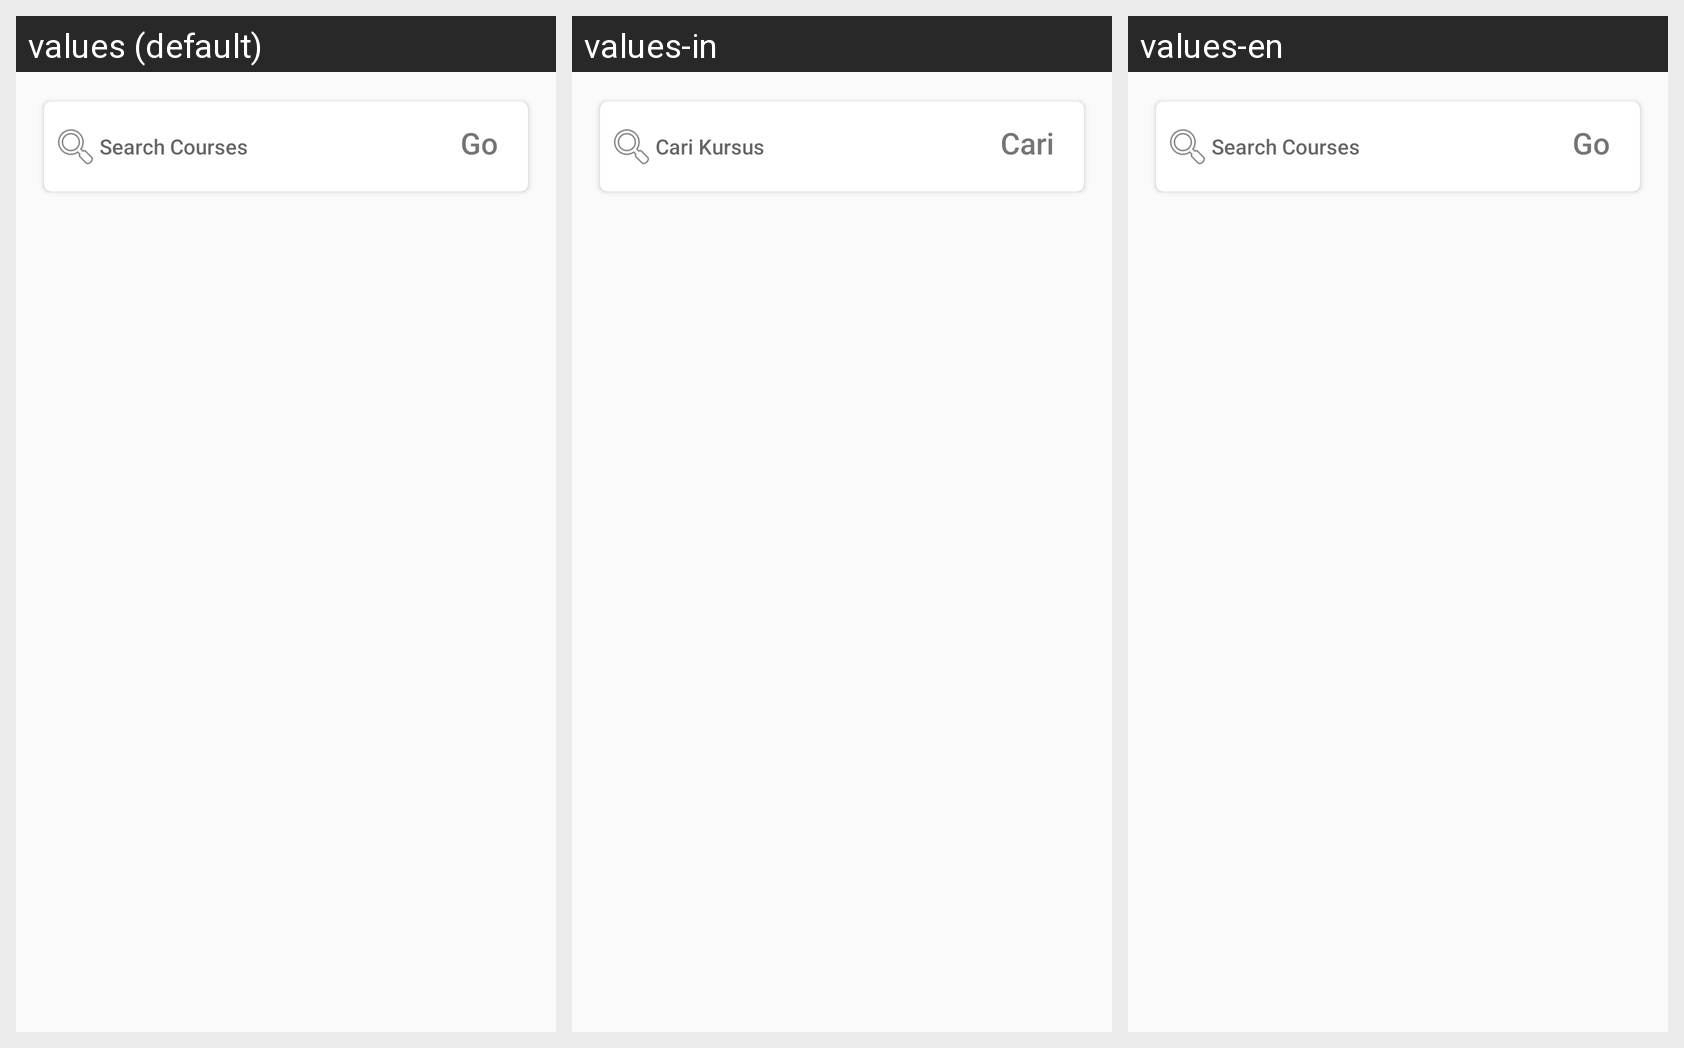

The same Android screen rendered under several of its app's locales, left to right. List the strings drawn on it with the default value and each locale's translation.
Android screen res/layout/fragment_home.xml rendered under 3 locales, left to right: values (default), values-in, values-en. Device: Nexus 5 (rendered at 1080×1920; each locale shown at half size, 540×960, under a caption strip naming it); theme AppTheme.
Strings drawn on this screen, with the default value and each locale's value (text and hints the layout hard-codes, and strings that could not be matched under every locale, appear in the picture but are not listed):

home_search_course
  values: Search Courses
  values-in: Cari Kursus
  values-en: Search Courses

text_go_search
  values: Go
  values-in: Cari
  values-en: Go
